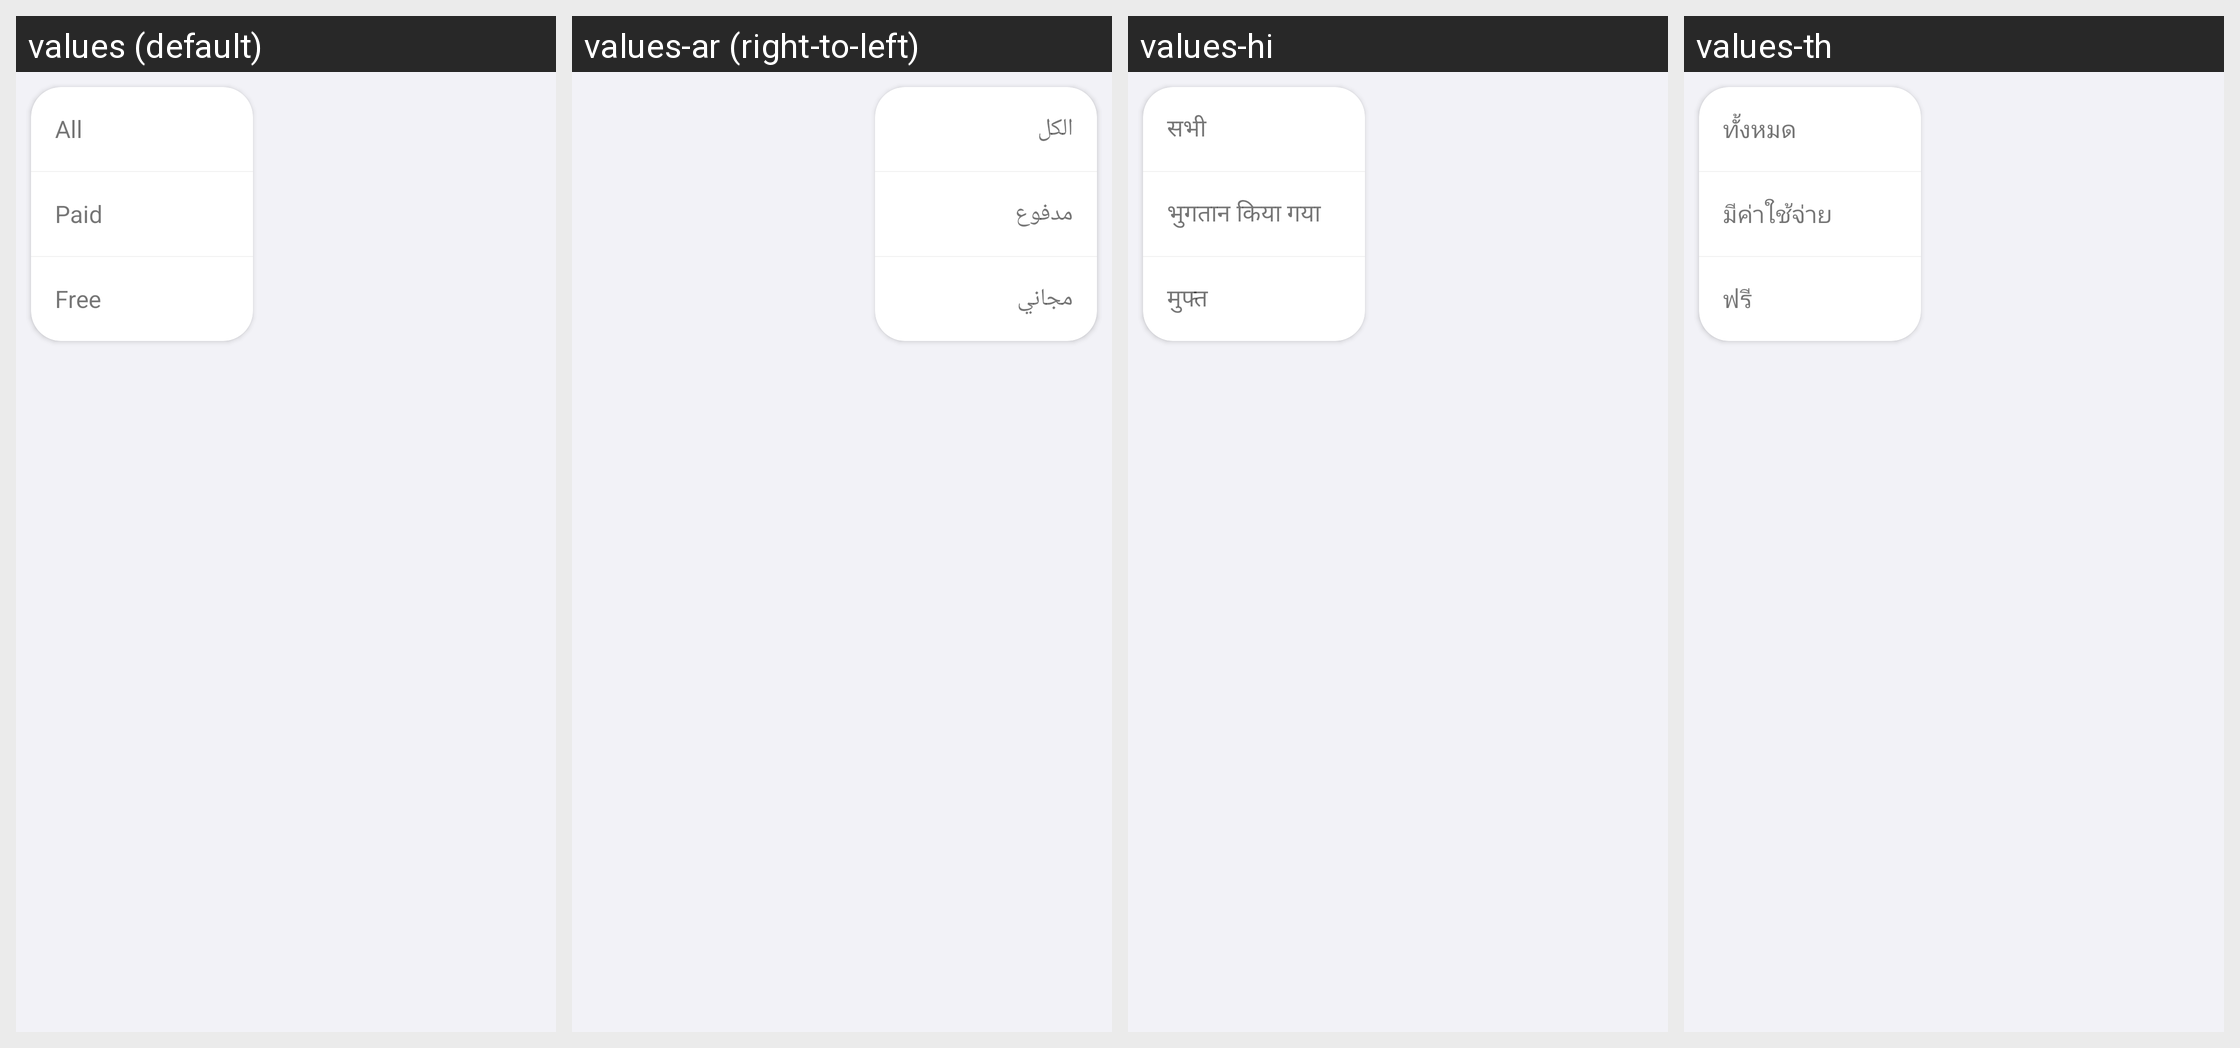

Here is an Android app screen in its default locale and in the app's own translations. Write out the translated-string differences for the strings that appear on this screen.
Android screen res/layout/filter_menu_layout.xml rendered under 4 locales, left to right: values (default), values-ar (right-to-left), values-hi, values-th. Device: Nexus 5 (rendered at 1080×1920; each locale shown at half size, 540×960, under a caption strip naming it); theme AppTheme.
Other locales in the repository, not shown: values-fa, values-in, values-ja, values-ko, values-pt, values-tr, values-vi.
Strings drawn on this screen, with the default value and each locale's value (text and hints the layout hard-codes, and strings that could not be matched under every locale, appear in the picture but are not listed):

all_text
  values: All
  values-ar: الكل
  values-hi: सभी
  values-th: ทั้งหมด

paid
  values: Paid
  values-ar: مدفوع
  values-hi: भुगतान किया गया
  values-th: มีค่าใช้จ่าย

free
  values: Free
  values-ar: مجاني
  values-hi: मुफ्त
  values-th: ฟรี
